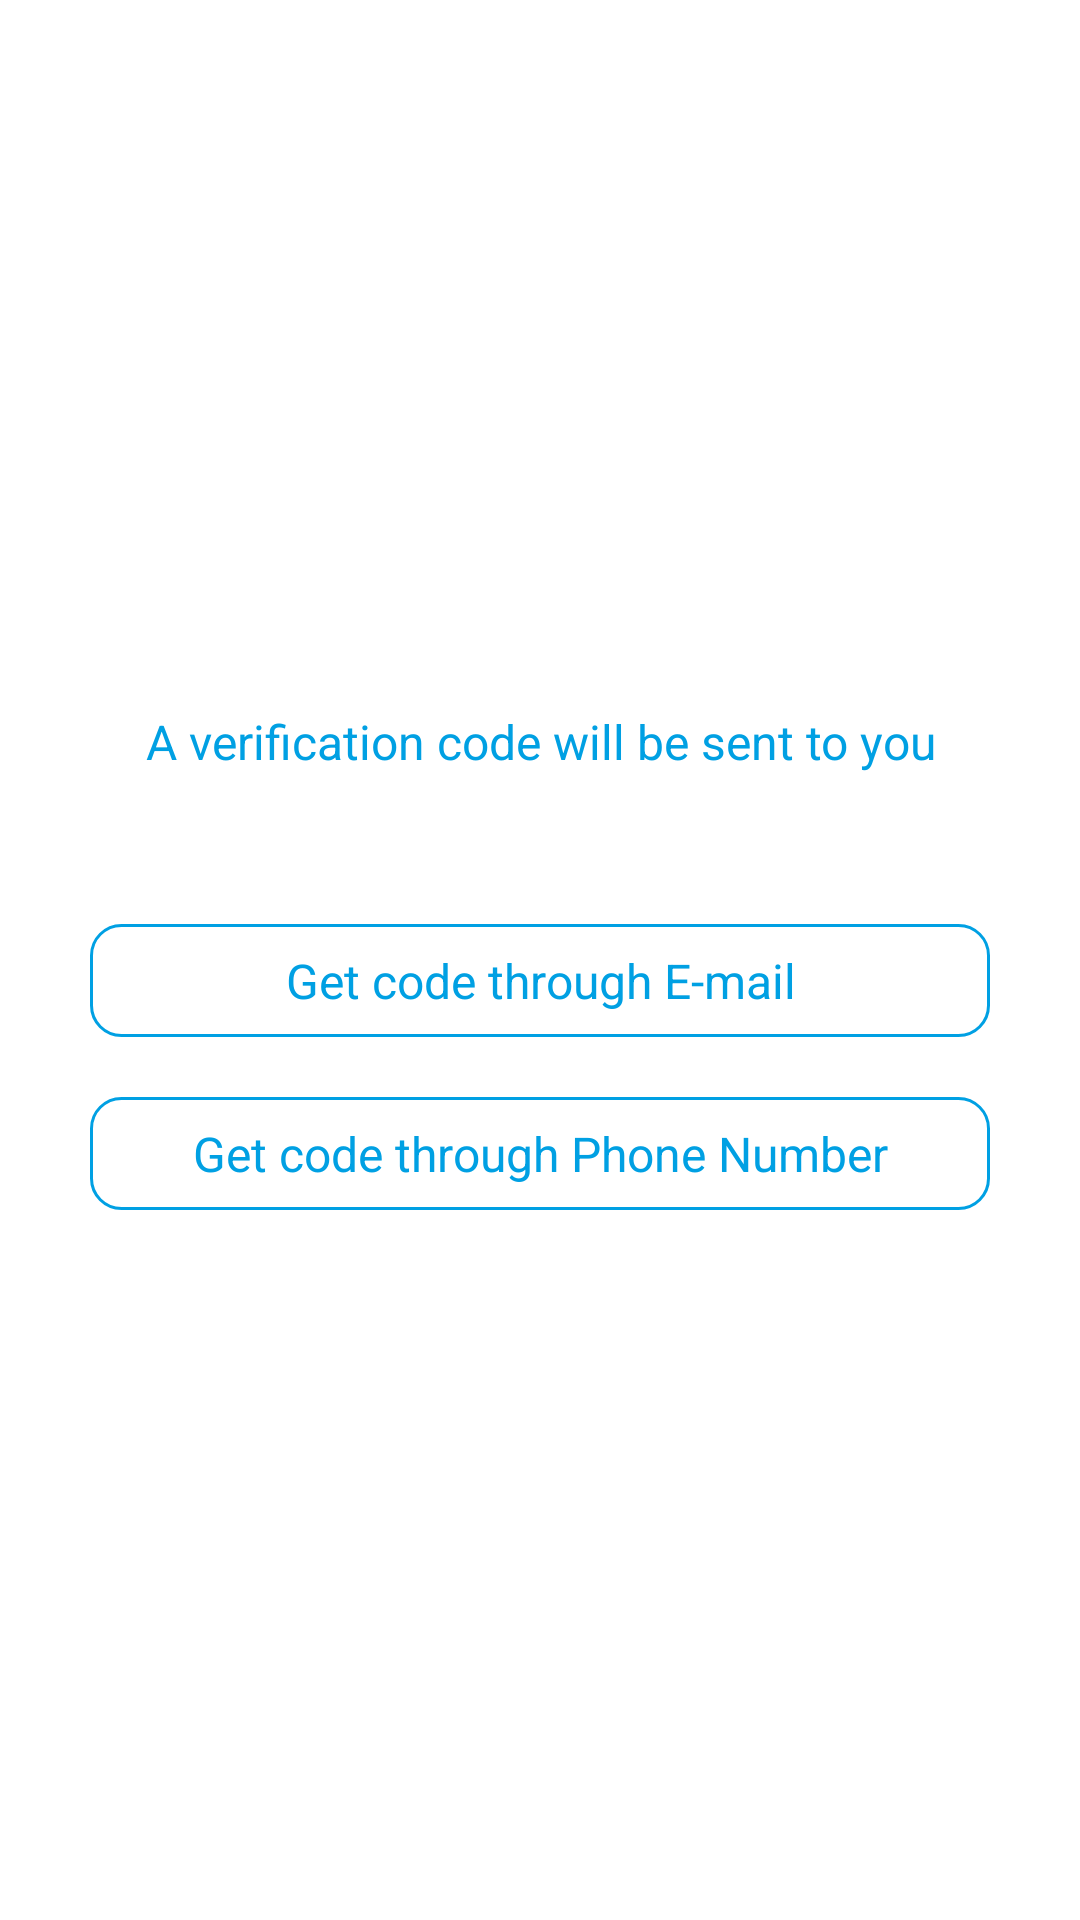

Here is an Android app screen rendered from its layout file. Give the layout XML and the strings, colors and styles it references.
<!-- AndroidManifest.xml: application theme FullScreen -->
<!-- res/layout/fragment_fpstart.xml -->
<?xml version="1.0" encoding="utf-8"?>
<RelativeLayout
    xmlns:android="http://schemas.android.com/apk/res/android"
    xmlns:tools="http://schemas.android.com/tools"
    android:layout_width="match_parent"
    android:layout_height="match_parent"
    android:background="@color/white"
    tools:context=".FPStartFragment">

    <LinearLayout
        android:layout_width="match_parent"
        android:layout_height="wrap_content"
        android:orientation="vertical"
        android:layout_centerInParent="true"
        android:layout_marginHorizontal="30dp"
        tools:ignore="UselessParent">

        <TextView
            android:layout_width="match_parent"
            android:layout_height="wrap_content"
            android:gravity="center"
            android:textColor="@color/mainColor"
            android:textSize="16sp"
            android:text="@string/a_verification_code_will_the_sent_to_you"/>

        <TextView
            android:layout_width="match_parent"
            android:layout_height="wrap_content"
            android:id="@+id/emailTextView"
            android:gravity="center"
            android:background="@drawable/border_box_touch"
            android:layout_marginTop="50dp"
            android:paddingVertical="8dp"
            android:textSize="16sp"
            android:textColor="@color/mainColor"
            android:text="@string/get_code_through_e_mail"/>

        <TextView
            android:layout_width="match_parent"
            android:layout_height="wrap_content"
            android:id="@+id/phoneTextView"
            android:gravity="center"
            android:background="@drawable/border_box_touch"
            android:layout_marginTop="20dp"
            android:paddingVertical="8dp"
            android:textSize="16sp"
            android:textColor="@color/mainColor"
            android:text="@string/get_code_through_phone_number"/>

    </LinearLayout>

</RelativeLayout>
<!-- resources referenced by this layout -->
<resources>
  <color name="mainColor">#00A0E3</color>
  <color name="white">#FFFFFF</color>
  <!-- drawable border_box_touch (drawable) -->
  <?xml version="1.0" encoding="utf-8"?>
  <selector xmlns:android="http://schemas.android.com/apk/res/android"
      android:enterFadeDuration="500" android:exitFadeDuration="300">
  
      <item android:drawable="@drawable/border_box" android:state_pressed="true"/>
      <item android:drawable="@drawable/border_box"/>
  
  </selector>
  <string name="a_verification_code_will_the_sent_to_you">A verification code will be sent to you</string>
  <string name="get_code_through_e_mail">Get code through E-mail</string>
  <string name="get_code_through_phone_number">Get code through Phone Number</string>
  <style name="FullScreen" parent="Theme.AppCompat.Light.NoActionBar">
          
          <item name="colorPrimary">@color/white</item>
          <item name="colorPrimaryVariant">@color/white</item>
          <item name="colorOnPrimary">@color/white</item>
          
          <item name="colorSecondary">@color/white</item>
          <item name="colorSecondaryVariant">@color/white</item>
          <item name="colorOnSecondary">@color/white</item>
          
          <item name="android:statusBarColor" tools:targetApi="l">@color/white</item>
          <item name="android:navigationBarColor" tools:targetApi="l">@color/white</item>
          
      </style>
  <!-- drawable border_box (drawable) -->
  <?xml version="1.0" encoding="utf-8"?>
  <shape xmlns:android="http://schemas.android.com/apk/res/android">
  
      <solid android:color="@color/white"/>
      <stroke android:width="1dp" android:color="@color/mainColor"/>
      <corners android:radius="10dp"/>
      <padding android:left="3dp" android:top="3dp" android:right="3dp" android:bottom="3dp"/>
  
  </shape>
</resources>
